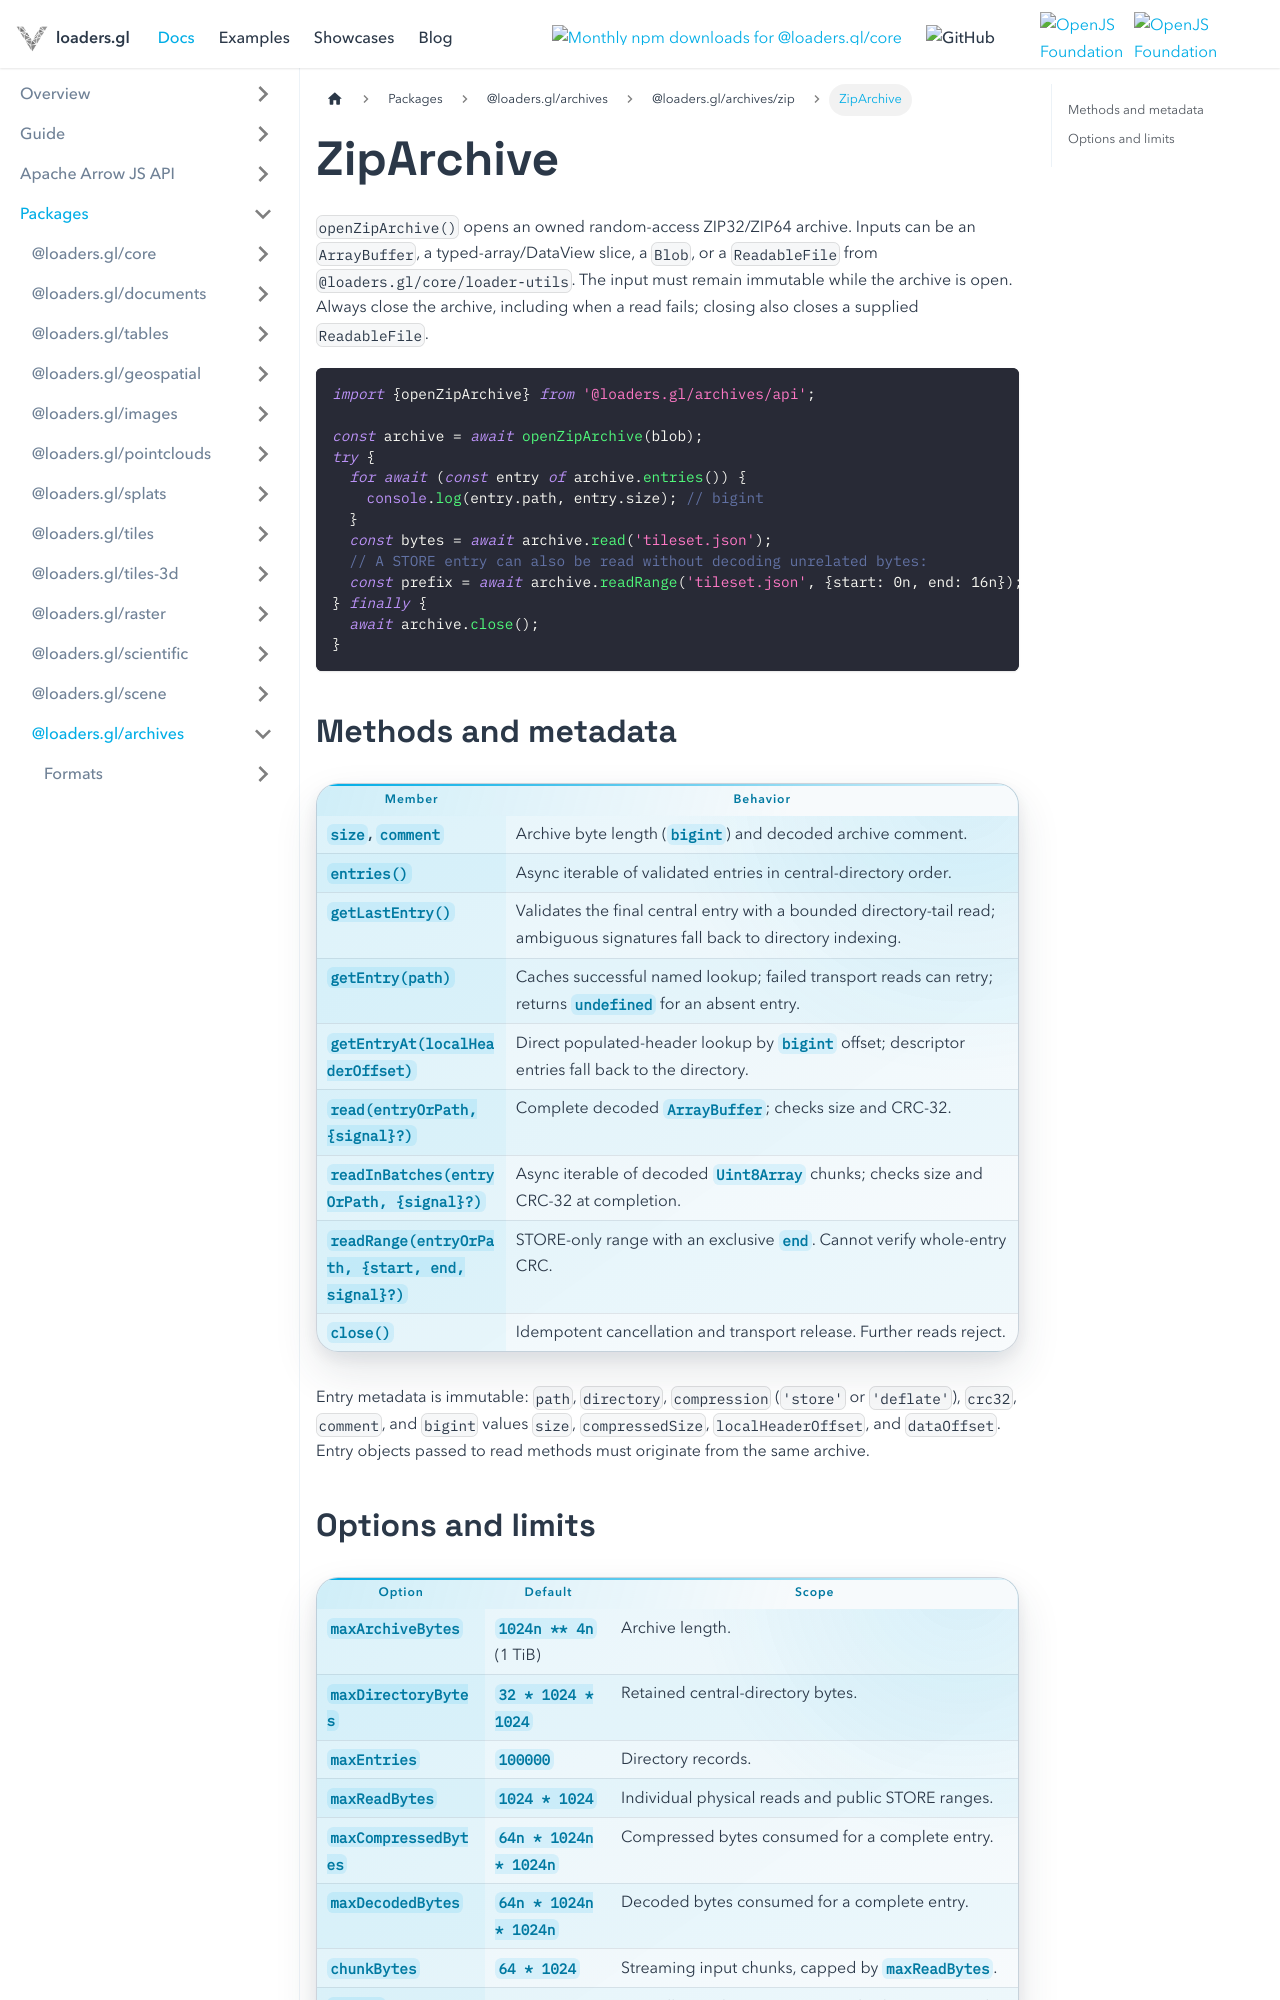

repository: visgl/loaders.gl · page: docs/modules/archives/zip/api-reference/zip-archive.html · generator: docusaurus

# ZipArchive

`openZipArchive()` opens an owned random-access ZIP32/ZIP64 archive. Inputs can be an `ArrayBuffer`,
a typed-array/DataView slice, a `Blob`, or a `ReadableFile` from `@loaders.gl/core/loader-utils`.
The input must remain immutable while the archive is open. Always close the archive, including
when a read fails; closing also closes a supplied `ReadableFile`.

```typescript
import {openZipArchive} from '@loaders.gl/archives/api';

const archive = await openZipArchive(blob);
try {
  for await (const entry of archive.entries()) {
    console.log(entry.path, entry.size); // bigint
  }
  const bytes = await archive.read('tileset.json');
  // A STORE entry can also be read without decoding unrelated bytes:
  const prefix = await archive.readRange('tileset.json', {start: 0n, end: 16n});
} finally {
  await archive.close();
}
```

## Methods and metadata

| Member | Behavior |
| --- | --- |
| `size`, `comment` | Archive byte length (`bigint`) and decoded archive comment. |
| `entries()` | Async iterable of validated entries in central-directory order. |
| `getLastEntry()` | Validates the final central entry with a bounded directory-tail read; ambiguous signatures fall back to directory indexing. |
| `getEntry(path)` | Caches successful named lookup; failed transport reads can retry; returns `undefined` for an absent entry. |
| `getEntryAt(localHeaderOffset)` | Direct populated-header lookup by `bigint` offset; descriptor entries fall back to the directory. |
| `read(entryOrPath, {signal}?)` | Complete decoded `ArrayBuffer`; checks size and CRC-32. |
| `readInBatches(entryOrPath, {signal}?)` | Async iterable of decoded `Uint8Array` chunks; checks size and CRC-32 at completion. |
| `readRange(entryOrPath, {start, end, signal}?)` | STORE-only range with an exclusive `end`. Cannot verify whole-entry CRC. |
| `close()` | Idempotent cancellation and transport release. Further reads reject. |

Entry metadata is immutable: `path`, `directory`, `compression` (`'store'` or `'deflate'`), `crc32`,
`comment`, and `bigint` values `size`, `compressedSize`, `localHeaderOffset`, and `dataOffset`.
Entry objects passed to read methods must originate from the same archive.
